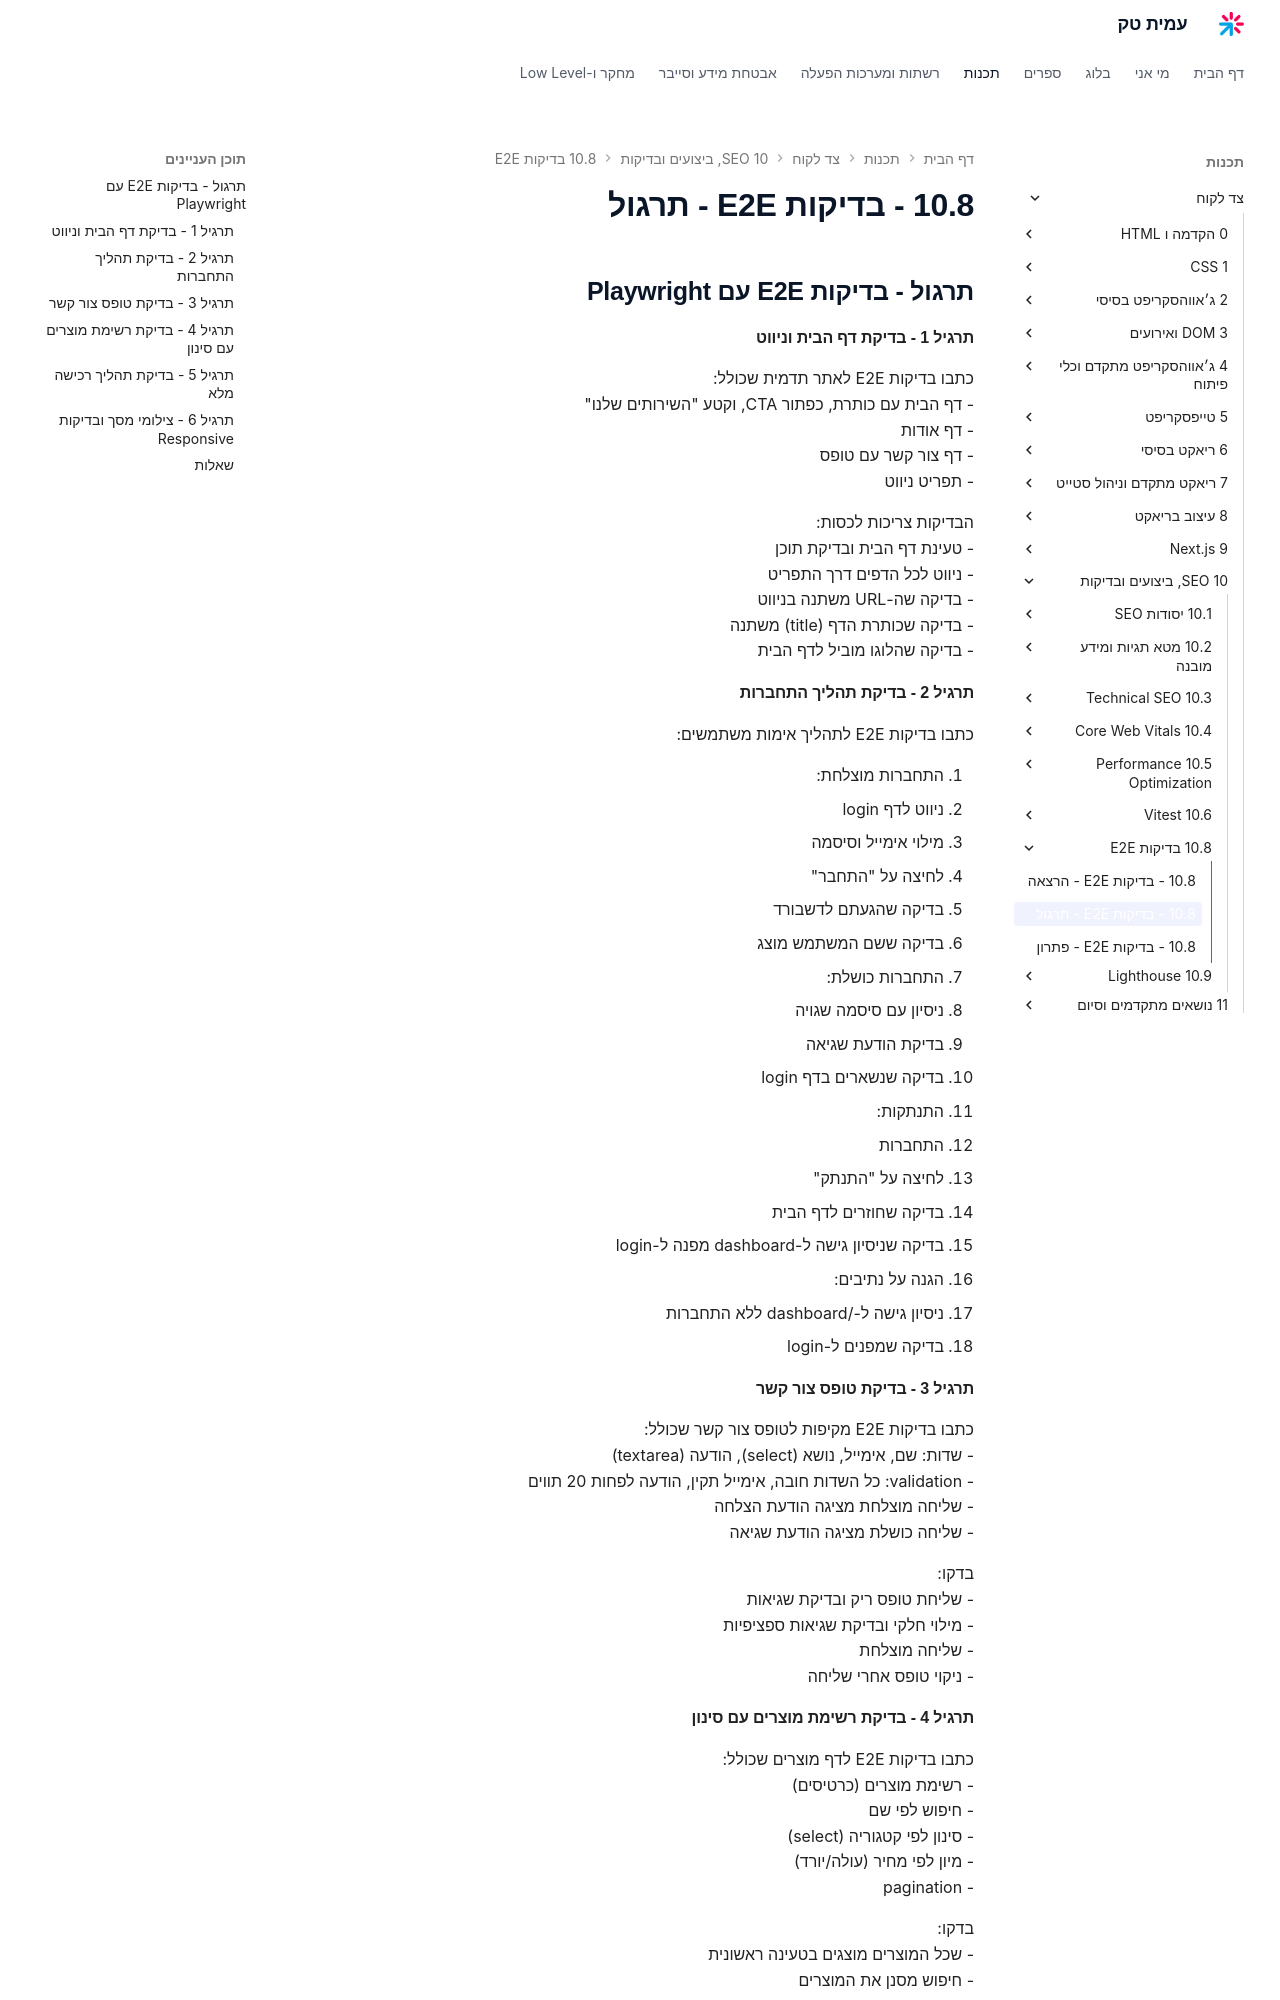

repository: AmitPinchasi/amittech · page: צד-לקוח/10 - SEO, ביצועים ובדיקות/10.8 - בדיקות E2E/10.8 - בדיקות E2E - תרגול/index.html · generator: mkdocs

## תרגול - בדיקות E2E עם Playwright

#### תרגיל 1 - בדיקת דף הבית וניווט

כתבו בדיקות E2E לאתר תדמית שכולל:
- דף הבית עם כותרת, כפתור CTA, וקטע "השירותים שלנו"
- דף אודות
- דף צור קשר עם טופס
- תפריט ניווט

הבדיקות צריכות לכסות:
- טעינת דף הבית ובדיקת תוכן
- ניווט לכל הדפים דרך התפריט
- בדיקה שה-URL משתנה בניווט
- בדיקה שכותרת הדף (title) משתנה
- בדיקה שהלוגו מוביל לדף הבית

#### תרגיל 2 - בדיקת תהליך התחברות

כתבו בדיקות E2E לתהליך אימות משתמשים:

1. התחברות מוצלחת:
   - ניווט לדף login
   - מילוי אימייל וסיסמה
   - לחיצה על "התחבר"
   - בדיקה שהגעתם לדשבורד
   - בדיקה ששם המשתמש מוצג

2. התחברות כושלת:
   - ניסיון עם סיסמה שגויה
   - בדיקת הודעת שגיאה
   - בדיקה שנשארים בדף login

3. התנתקות:
   - התחברות
   - לחיצה על "התנתק"
   - בדיקה שחוזרים לדף הבית
   - בדיקה שניסיון גישה ל-dashboard מפנה ל-login

4. הגנה על נתיבים:
   - ניסיון גישה ל-/dashboard ללא התחברות
   - בדיקה שמפנים ל-login

#### תרגיל 3 - בדיקת טופס צור קשר

כתבו בדיקות E2E מקיפות לטופס צור קשר שכולל:
- שדות: שם, אימייל, נושא (select), הודעה (textarea)
- validation: כל השדות חובה, אימייל תקין, הודעה לפחות 20 תווים
- שליחה מוצלחת מציגה הודעת הצלחה
- שליחה כושלת מציגה הודעת שגיאה

בדקו:
- שליחת טופס ריק ובדיקת שגיאות
- מילוי חלקי ובדיקת שגיאות ספציפיות
- שליחה מוצלחת
- ניקוי טופס אחרי שליחה
